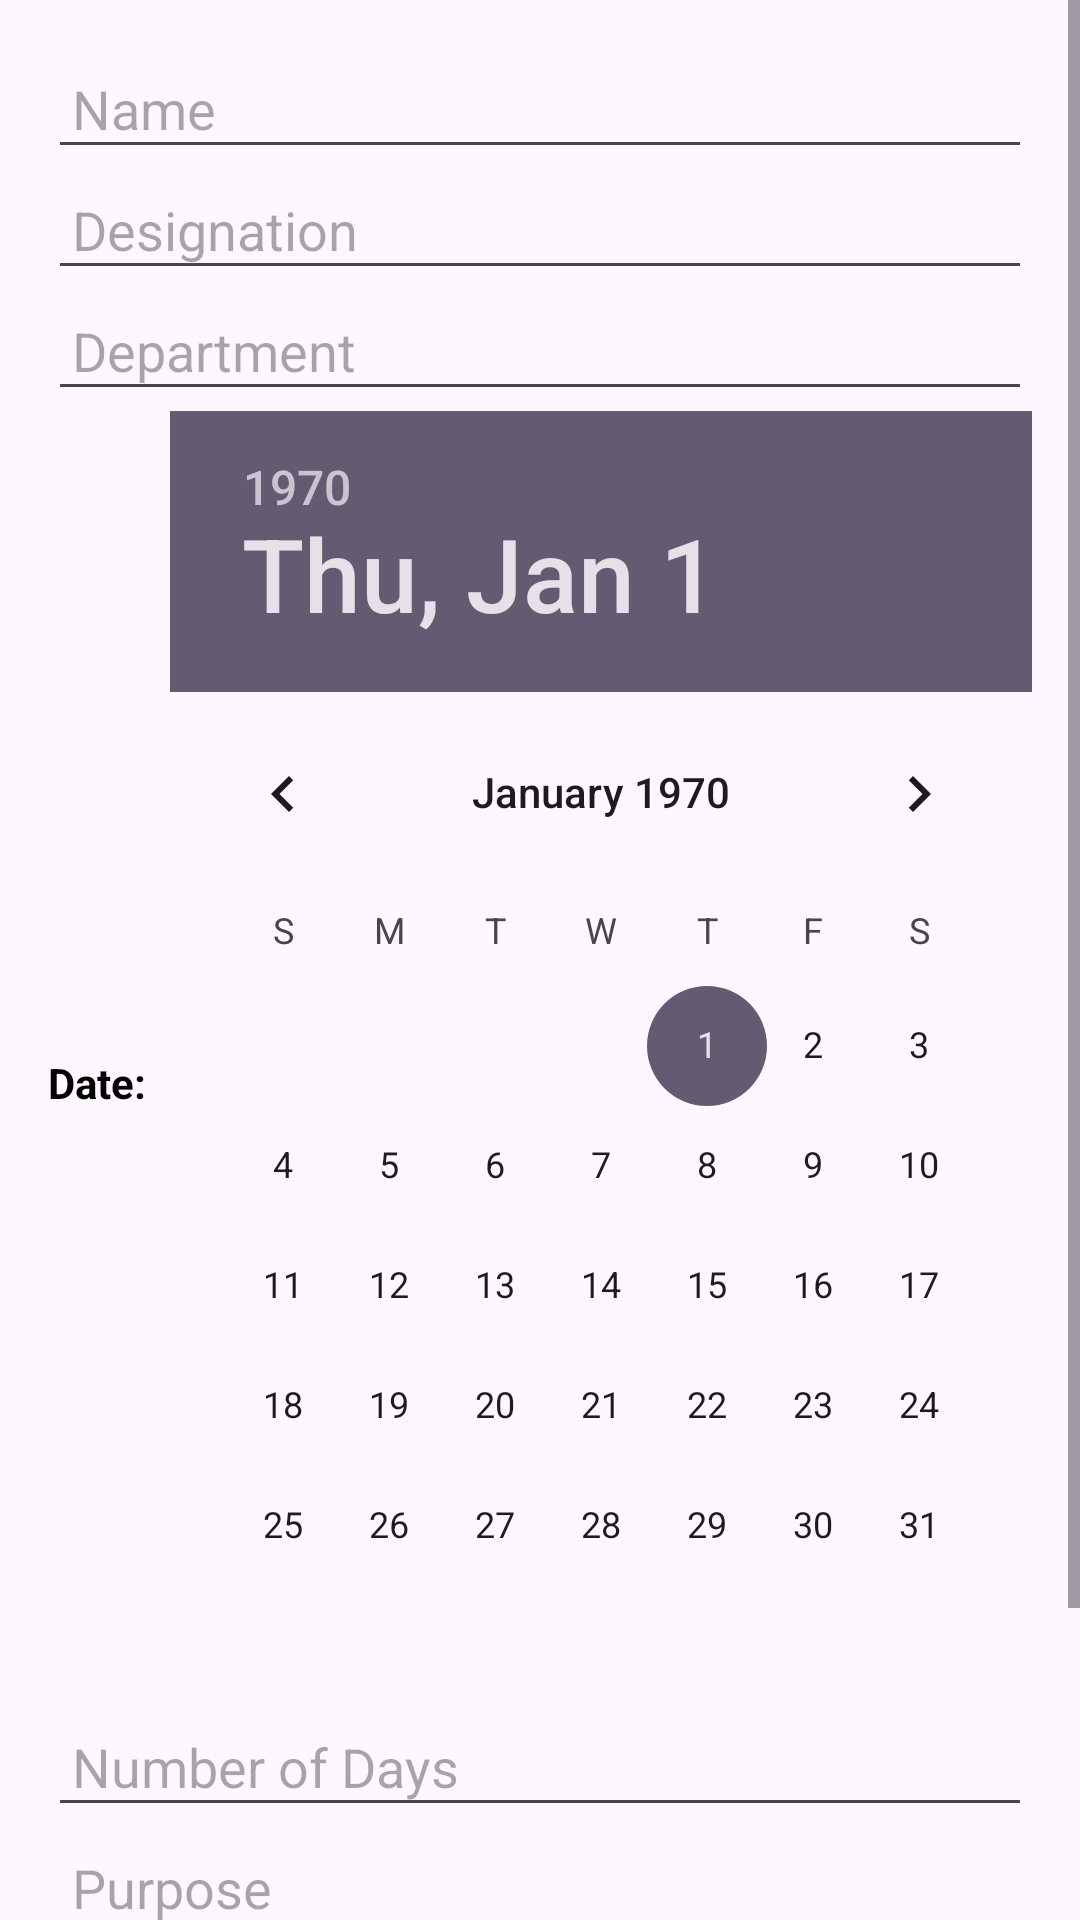

This screen was rendered from an Android layout file. Write that file and the resources it references.
<!-- AndroidManifest.xml: application theme Theme.Facultymanagement -->
<!-- res/layout/activity_main6.xml -->
<?xml version="1.0" encoding="utf-8"?>
<ScrollView xmlns:android="http://schemas.android.com/apk/res/android"
    xmlns:app="http://schemas.android.com/apk/res-auto"
    xmlns:tools="http://schemas.android.com/tools"
    android:layout_width="match_parent"
    android:layout_height="match_parent">

    <LinearLayout
        android:layout_width="match_parent"
        android:layout_height="wrap_content"
        android:orientation="vertical"
        android:padding="16dp">

        
        <EditText
            android:id="@+id/nameEditText"
            android:layout_width="match_parent"
            android:layout_height="wrap_content"
            android:hint="Name"
            android:padding="8dp" />

        <EditText
            android:id="@+id/designationEditText"
            android:layout_width="match_parent"
            android:layout_height="wrap_content"
            android:hint="Designation"
            android:padding="8dp" />

        <EditText
            android:id="@+id/departmentEditText"
            android:layout_width="match_parent"
            android:layout_height="wrap_content"
            android:hint="Department"
            android:padding="8dp" />

        <LinearLayout
            android:layout_width="match_parent"
            android:layout_height="wrap_content"
            android:orientation="horizontal"
            android:gravity="center_vertical">

            <TextView
                android:id="@+id/dateTextView"
                android:layout_width="wrap_content"
                android:layout_height="wrap_content"
                android:text="Date:"
                android:textColor="@android:color/black"
                android:textStyle="bold"
                android:paddingTop="16dp"/>

            <DatePicker
                android:id="@+id/datePicker"
                android:layout_width="wrap_content"
                android:layout_height="wrap_content"
                android:layout_marginStart="8dp" />

        </LinearLayout>

        <EditText
            android:id="@+id/numberOfDaysEditText"
            android:layout_width="match_parent"
            android:layout_height="wrap_content"
            android:hint="Number of Days"
            android:padding="8dp" />


        <EditText
            android:id="@+id/purposeEditText"
            android:layout_width="match_parent"
            android:layout_height="wrap_content"
            android:hint="Purpose"
            android:padding="8dp" />

        <TextView
            android:id="@+id/leaveApplicationTextView"
            android:layout_width="match_parent"
            android:layout_height="wrap_content"
            android:textColor="@android:color/black"
            android:textStyle="bold"
            android:paddingTop="16dp"/>

        <Button
            android:id="@+id/submitButton"
            android:layout_width="wrap_content"
            android:layout_height="wrap_content"
            android:layout_gravity="center_horizontal"
            android:text="Submit"
            android:textColor="@android:color/white"
            android:paddingStart="24dp"
            android:paddingEnd="24dp"
            android:paddingTop="8dp"
            android:paddingBottom="8dp"
            android:layout_marginTop="16dp" />

    </LinearLayout>
</ScrollView>
<!-- resources referenced by this layout -->
<resources>
  <style name="Theme.Facultymanagement" parent="Base.Theme.Facultymanagement" />
  <style name="Base.Theme.Facultymanagement" parent="Theme.Material3.DayNight.NoActionBar">
          
          
      </style>
</resources>
